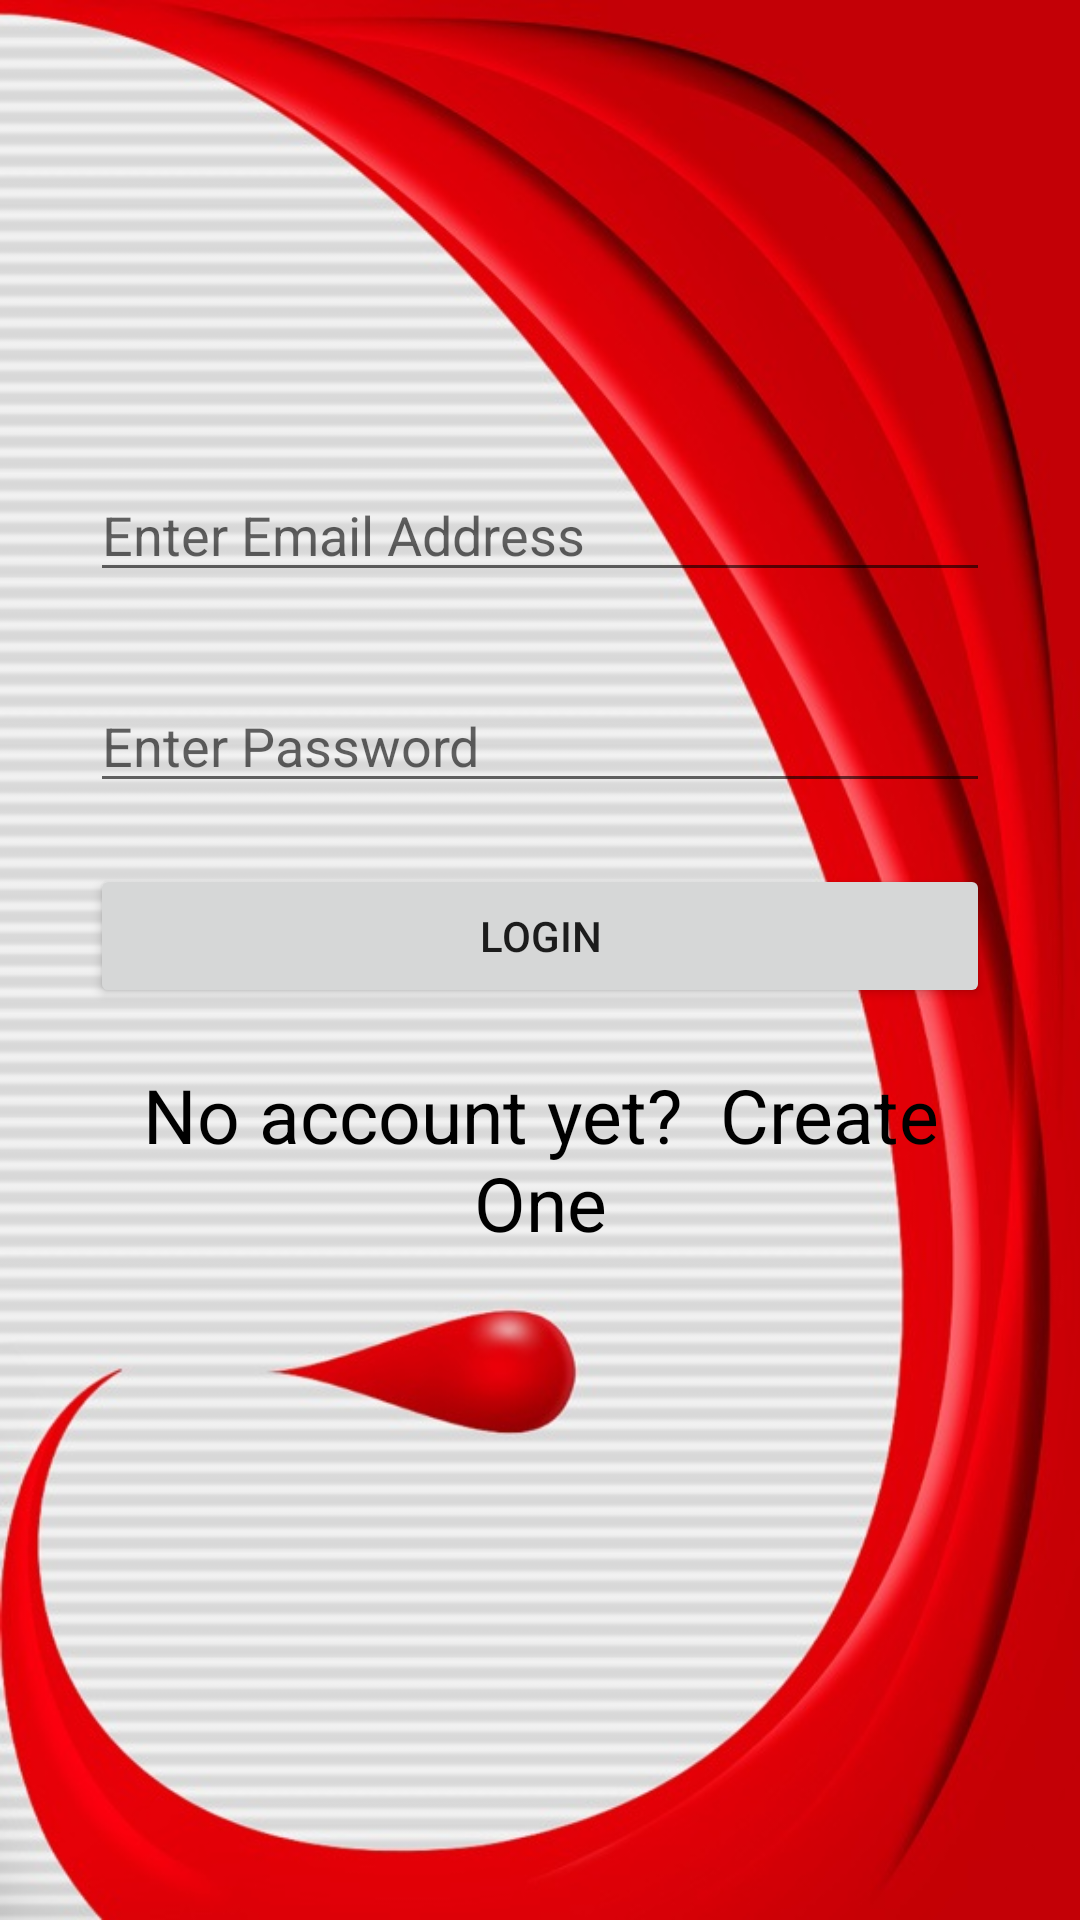

Reconstruct the res/layout file that produces this screen, plus the resources it refers to.
<!-- AndroidManifest.xml: application theme AppTheme -->
<!-- res/layout/activity_main.xml -->
<?xml version="1.0" encoding="utf-8"?>
<androidx.constraintlayout.widget.ConstraintLayout
    xmlns:android="http://schemas.android.com/apk/res/android"
    xmlns:app="http://schemas.android.com/apk/res-auto"
    xmlns:tools="http://schemas.android.com/tools"
    android:layout_width="match_parent"
    android:layout_height="match_parent"
    android:background="@drawable/bloodonar_7"
    tools:context=".MainActivity">

    <EditText
        android:id="@+id/login_ph_num_et"
        android:layout_width="match_parent"
        android:layout_height="wrap_content"
        android:layout_marginLeft="30dp"
        android:layout_marginRight="30dp"
        android:layout_marginTop="156dp"
        android:hint="Enter Email Address"
        app:layout_constraintEnd_toEndOf="parent"
        app:layout_constraintHorizontal_bias="0.0"
        app:layout_constraintStart_toStartOf="parent"
        app:layout_constraintTop_toTopOf="parent" />

    <EditText
        android:id="@+id/login_password_et"
        android:layout_width="match_parent"
        android:layout_height="wrap_content"
        android:layout_marginLeft="30dp"
        android:layout_marginRight="30dp"
        android:hint="Enter Password"
        app:layout_constraintBottom_toBottomOf="parent"
        app:layout_constraintEnd_toEndOf="parent"
        app:layout_constraintHorizontal_bias="0.0"
        app:layout_constraintStart_toStartOf="parent"
        app:layout_constraintTop_toBottomOf="@+id/login_ph_num_et"
        app:layout_constraintVertical_bias="0.072" />

    <Button
        android:layout_width="match_parent"
        android:layout_height="wrap_content"
        android:id="@+id/login_btn"
        android:layout_marginLeft="30dp"
        android:layout_marginRight="30dp"
        android:text="Login"
        app:layout_constraintBottom_toBottomOf="parent"
        app:layout_constraintEnd_toEndOf="parent"
        app:layout_constraintHorizontal_bias="1.0"
        app:layout_constraintStart_toStartOf="parent"
        app:layout_constraintTop_toBottomOf="@+id/login_password_et"
        app:layout_constraintVertical_bias="0.063" />

    <TextView
        android:id="@+id/account_create_tv"
        android:layout_width="match_parent"
        android:layout_height="wrap_content"
        android:layout_marginLeft="30dp"
        android:layout_marginRight="30dp"
        android:text="No account yet?  Create One"
        android:textSize="25dp"
        android:textAlignment="center"
        android:textColor="#000000"
        app:layout_constraintBottom_toBottomOf="parent"
        app:layout_constraintEnd_toEndOf="parent"
        app:layout_constraintHorizontal_bias="1.0"
        app:layout_constraintStart_toStartOf="parent"
        app:layout_constraintTop_toBottomOf="@+id/login_btn"
        app:layout_constraintVertical_bias="0.077" />
</androidx.constraintlayout.widget.ConstraintLayout>
<!-- resources referenced by this layout -->
<resources>
  <!-- drawable bloodonar_7: jpg bitmap (drawable, 104628 bytes) -->
  <style name="AppTheme" parent="Theme.AppCompat.Light.NoActionBar">
          
          <item name="colorPrimary">@color/colorPrimary</item>
          <item name="colorPrimaryDark">@color/colorPrimaryDark</item>
          <item name="colorAccent">@color/colorAccent</item>
      </style>
  <color name="colorPrimary">#2196F3</color>
  <color name="colorPrimaryDark">#9b0000</color>
  <color name="colorAccent">#2c9eb7</color>
</resources>
